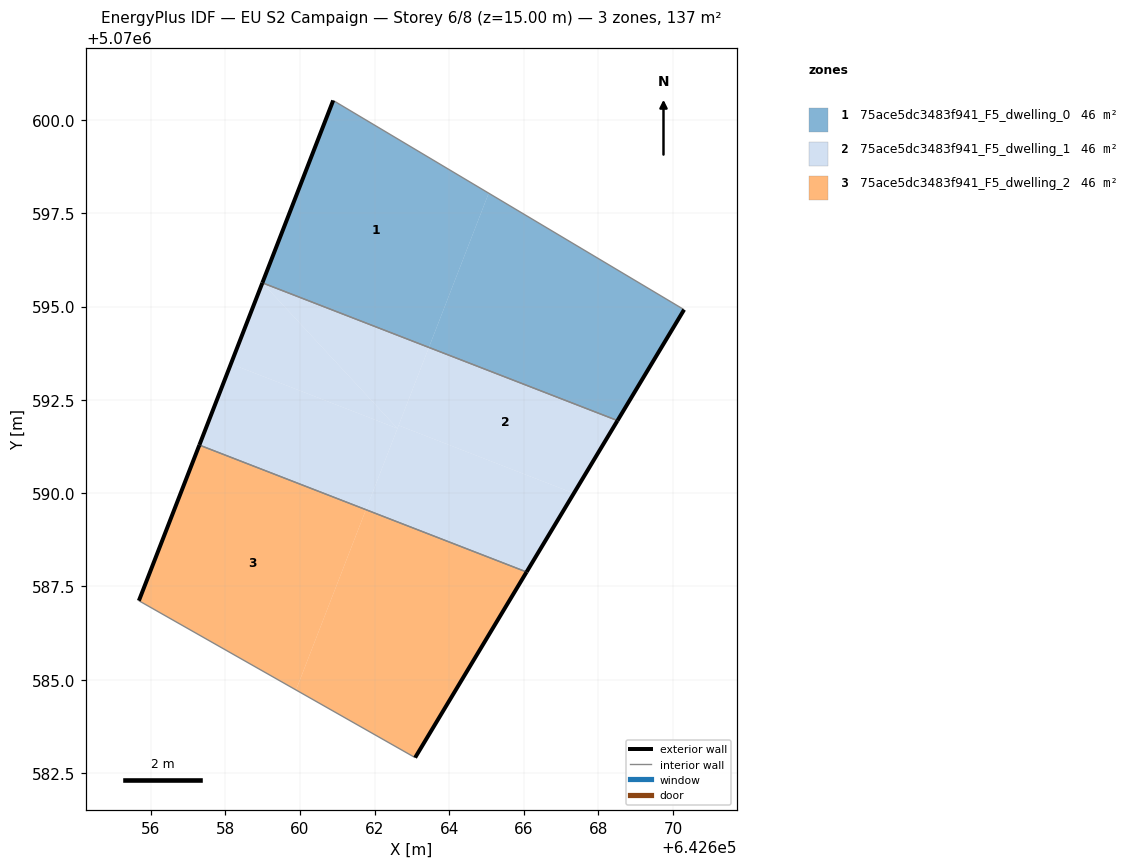
=== STOREY PLAN SPEC (per zone: floor XY polygon, exterior-wall plan segments, windows/doors) ===
zone 1: 75ace5dc3483f941_F5_dwelling_0  (45.7 m²)
  floor: (642663.46, 5070593.91) (642665.06, 5070598.04) (642660.89, 5070600.53) (642658.99, 5070595.64)
  floor: (642668.51, 5070591.95) (642670.30, 5070594.92) (642665.06, 5070598.04) (642663.46, 5070593.91)
  exterior wall: (642658.99, 5070595.64) – (642660.89, 5070600.53)  [5.2 m]
  exterior wall: (642670.30, 5070594.92) – (642668.51, 5070591.95)  [3.5 m]
  interior walls: 2
zone 2: 75ace5dc3483f941_F5_dwelling_1  (45.7 m²)
  floor: (642662.61, 5070591.73) (642658.99, 5070595.64) (642658.15, 5070593.46)
  floor: (642661.77, 5070589.56) (642662.61, 5070591.73) (642658.15, 5070593.46) (642657.30, 5070591.29)
  floor: (642666.07, 5070587.89) (642667.34, 5070590.00) (642662.65, 5070591.82) (642661.77, 5070589.56)
  floor: (642667.34, 5070590.00) (642668.51, 5070591.95) (642663.46, 5070593.91) (642662.65, 5070591.82)
  floor: (642662.61, 5070591.73) (642663.46, 5070593.91) (642658.99, 5070595.64)
  exterior wall: (642668.51, 5070591.95) – (642666.07, 5070587.89)  [4.7 m]
  exterior wall: (642657.30, 5070591.29) – (642658.99, 5070595.64)  [4.7 m]
  interior walls: 2
zone 3: 75ace5dc3483f941_F5_dwelling_2  (45.7 m²)
  floor: (642659.89, 5070584.73) (642661.77, 5070589.56) (642657.30, 5070591.29) (642655.68, 5070587.12)
  floor: (642663.09, 5070582.91) (642666.07, 5070587.89) (642661.77, 5070589.56) (642659.89, 5070584.73)
  exterior wall: (642666.07, 5070587.89) – (642663.09, 5070582.91)  [5.8 m]
  exterior wall: (642655.68, 5070587.12) – (642657.30, 5070591.29)  [4.5 m]
  interior walls: 2

=== DERIVED (storey summary) ===
Building: EU S2 Campaign
Storey: 6 of 8  (floor level z = 15.00 m)
Storey gross floor area: 137.2 m²
Zones on this storey: 3
  - 75ace5dc3483f941_F5_dwelling_0: floor 45.7 m²; exterior wall 8.7 m (26.1 m²); WWR 0.0%
  - 75ace5dc3483f941_F5_dwelling_1: floor 45.7 m²; exterior wall 9.4 m (28.2 m²); WWR 0.0%
  - 75ace5dc3483f941_F5_dwelling_2: floor 45.7 m²; exterior wall 10.3 m (30.8 m²); WWR 0.0%
Zone adjacency (shared interzone walls):
  - 75ace5dc3483f941_F5_dwelling_0 ↔ 75ace5dc3483f941_F5_dwelling_1
  - 75ace5dc3483f941_F5_dwelling_1 ↔ 75ace5dc3483f941_F5_dwelling_2